Image classification data set "LR" (omarbesbes/RUnet on GitHub). Class labels (4): berry, bird, dog, flower.

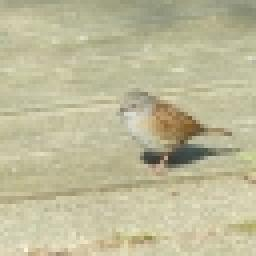
Label: bird

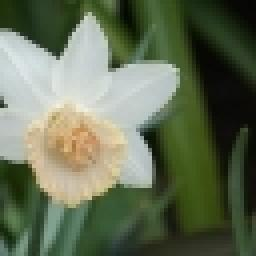
Label: flower

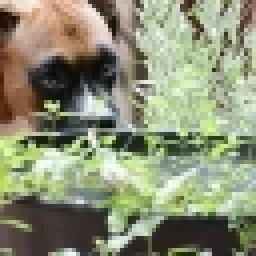
Label: dog

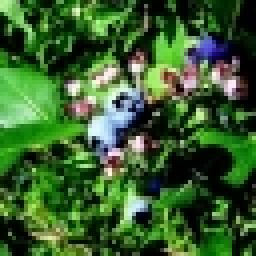
Label: berry

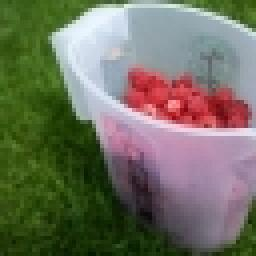
Label: berry

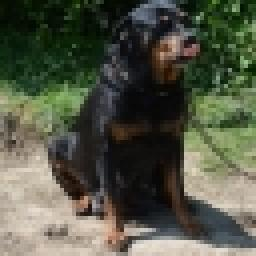
Label: dog
